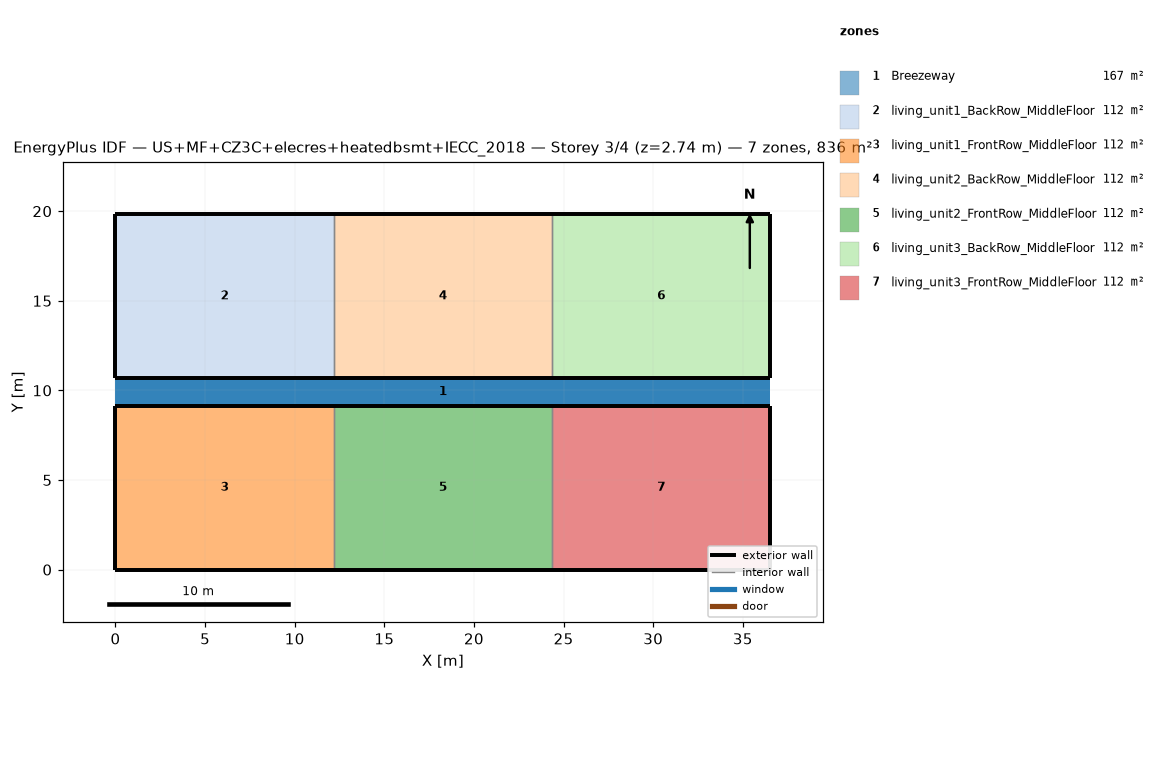
=== STOREY PLAN SPEC (per zone: floor XY polygon, exterior-wall plan segments, windows/doors) ===
zone 1: Breezeway  (167.0 m²)
  floor: (36.54, 9.16) (0.00, 9.16) (0.00, 10.68) (36.54, 10.68)
  floor: (36.54, 9.16) (0.00, 9.16) (0.00, 10.68) (36.54, 10.68)
  floor: (36.54, 9.16) (0.00, 9.16) (0.00, 10.68) (36.54, 10.68)
zone 2: living_unit1_BackRow_MiddleFloor  (111.5 m²)
  floor: (12.18, 10.68) (0.00, 10.68) (0.00, 19.84) (12.18, 19.84)
  exterior wall: (0.00, 10.68) – (12.18, 10.68)  [12.2 m]
  exterior wall: (12.18, 19.84) – (0.00, 19.84)  [12.2 m]
  exterior wall: (0.00, 19.84) – (0.00, 10.68)  [9.2 m]
  interior walls: 1
zone 3: living_unit1_FrontRow_MiddleFloor  (111.5 m²)
  floor: (12.18, 0.00) (0.00, 0.00) (0.00, 9.16) (12.18, 9.16)
  exterior wall: (0.00, 0.00) – (12.18, 0.00)  [12.2 m]
  exterior wall: (12.18, 9.16) – (0.00, 9.16)  [12.2 m]
  exterior wall: (0.00, 9.16) – (0.00, 0.00)  [9.2 m]
  interior walls: 1
zone 4: living_unit2_BackRow_MiddleFloor  (111.5 m²)
  floor: (24.36, 10.68) (12.18, 10.68) (12.18, 19.84) (24.36, 19.84)
  exterior wall: (12.18, 10.68) – (24.36, 10.68)  [12.2 m]
  exterior wall: (24.36, 19.84) – (12.18, 19.84)  [12.2 m]
  interior walls: 2
zone 5: living_unit2_FrontRow_MiddleFloor  (111.5 m²)
  floor: (24.36, 0.00) (12.18, 0.00) (12.18, 9.16) (24.36, 9.16)
  exterior wall: (12.18, 0.00) – (24.36, 0.00)  [12.2 m]
  exterior wall: (24.36, 9.16) – (12.18, 9.16)  [12.2 m]
  interior walls: 2
zone 6: living_unit3_BackRow_MiddleFloor  (111.5 m²)
  floor: (36.54, 10.68) (24.36, 10.68) (24.36, 19.84) (36.54, 19.84)
  exterior wall: (24.36, 10.68) – (36.54, 10.68)  [12.2 m]
  exterior wall: (36.54, 10.68) – (36.54, 19.84)  [9.2 m]
  exterior wall: (36.54, 19.84) – (24.36, 19.84)  [12.2 m]
  interior walls: 1
zone 7: living_unit3_FrontRow_MiddleFloor  (111.5 m²)
  floor: (36.54, 0.00) (24.36, 0.00) (24.36, 9.16) (36.54, 9.16)
  exterior wall: (24.36, 0.00) – (36.54, 0.00)  [12.2 m]
  exterior wall: (36.54, 0.00) – (36.54, 9.16)  [9.2 m]
  exterior wall: (36.54, 9.16) – (24.36, 9.16)  [12.2 m]
  interior walls: 1

=== DERIVED (storey summary) ===
Building: US+MF+CZ3C+elecres+heatedbsmt+IECC_2018
Storey: 3 of 4  (floor level z = 2.74 m)
Storey gross floor area: 836.2 m²
Zones on this storey: 7
  - Breezeway: floor 167.0 m²
  - living_unit1_BackRow_MiddleFloor: floor 111.5 m²; exterior wall 33.5 m (86.9 m²); WWR 0.0%
  - living_unit1_FrontRow_MiddleFloor: floor 111.5 m²; exterior wall 33.5 m (86.9 m²); WWR 0.0%
  - living_unit2_BackRow_MiddleFloor: floor 111.5 m²; exterior wall 24.4 m (63.1 m²); WWR 0.0%
  - living_unit2_FrontRow_MiddleFloor: floor 111.5 m²; exterior wall 24.4 m (63.1 m²); WWR 0.0%
  - living_unit3_BackRow_MiddleFloor: floor 111.5 m²; exterior wall 33.5 m (86.9 m²); WWR 0.0%
  - living_unit3_FrontRow_MiddleFloor: floor 111.5 m²; exterior wall 33.5 m (86.9 m²); WWR 0.0%
Zone adjacency (shared interzone walls):
  - living_unit1_BackRow_MiddleFloor ↔ living_unit2_BackRow_MiddleFloor
  - living_unit1_FrontRow_MiddleFloor ↔ living_unit2_FrontRow_MiddleFloor
  - living_unit2_BackRow_MiddleFloor ↔ living_unit3_BackRow_MiddleFloor
  - living_unit2_FrontRow_MiddleFloor ↔ living_unit3_FrontRow_MiddleFloor